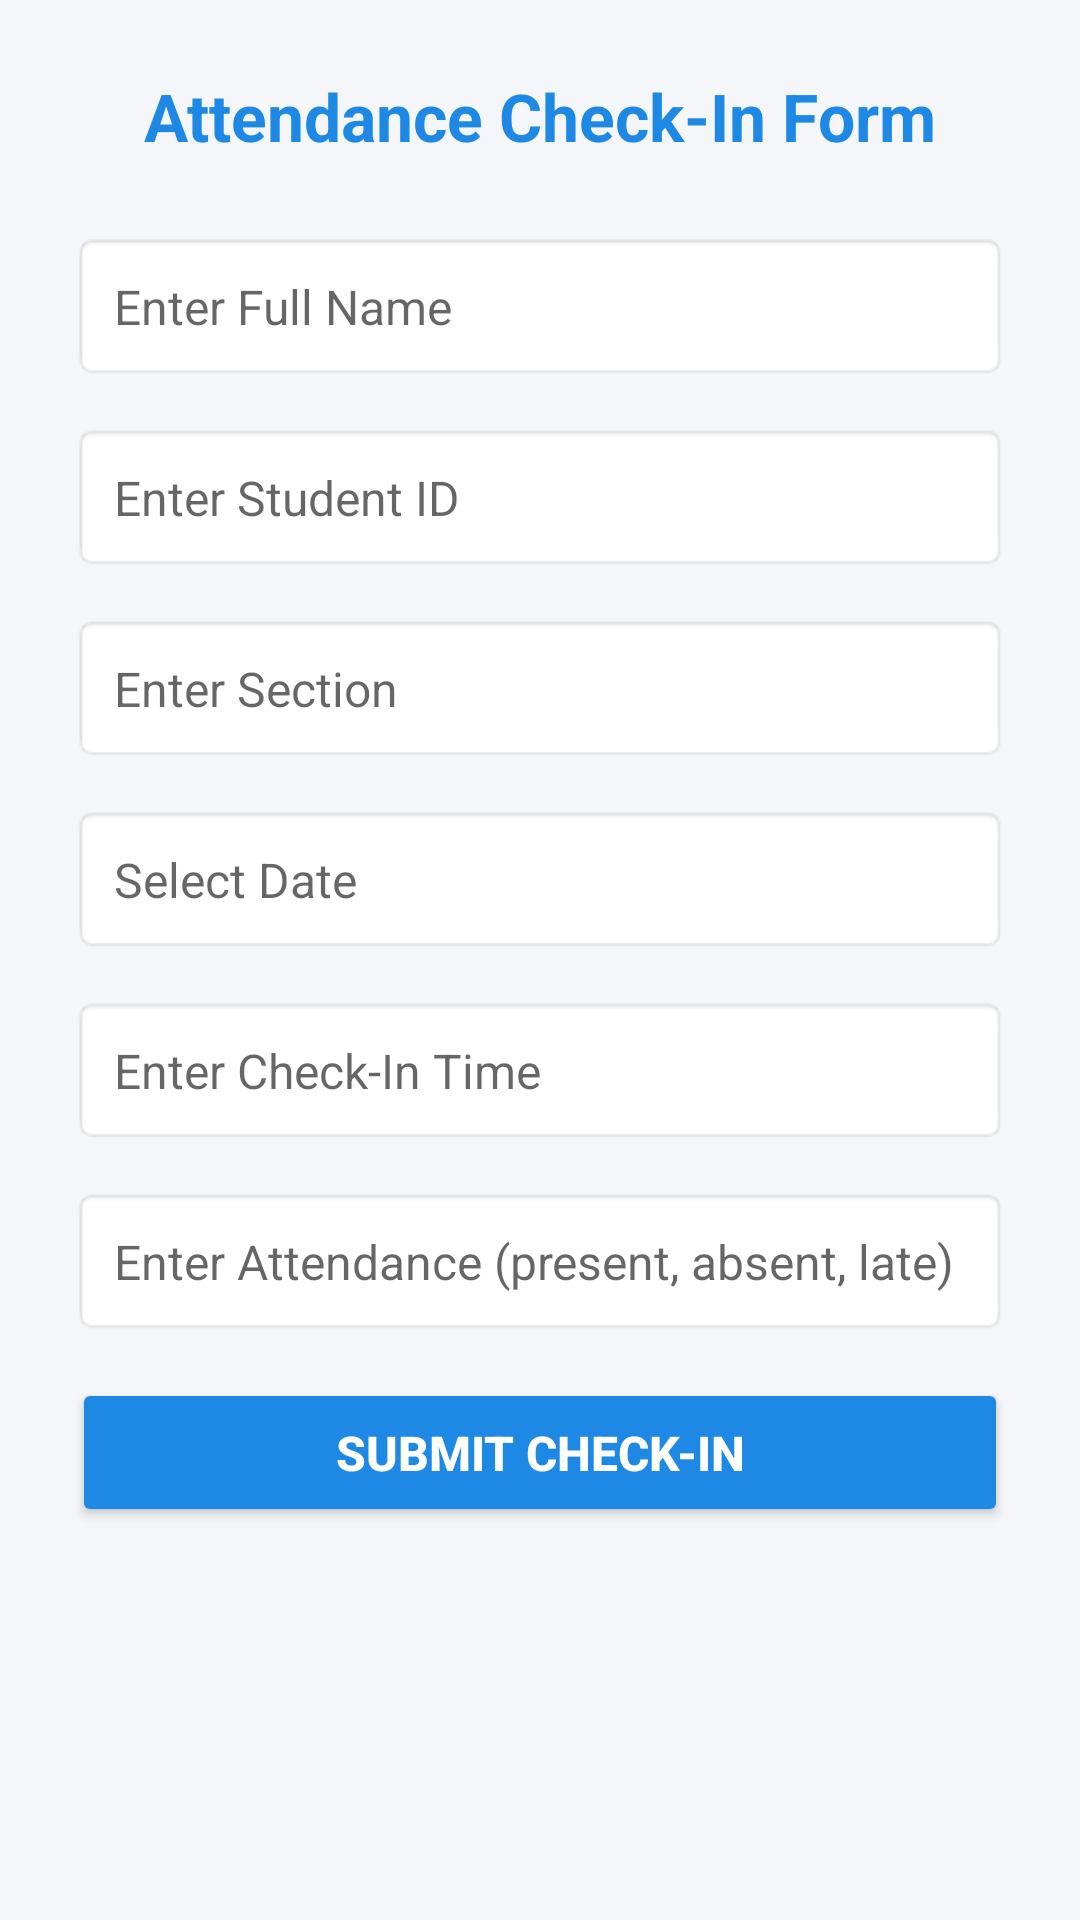

This screen was rendered from an Android layout file. Write that file and the resources it references.
<!-- AndroidManifest.xml: application theme Theme.Bippsqr2 -->
<!-- res/layout/attendancecheckindata.xml -->
<?xml version="1.0" encoding="utf-8"?>
<ScrollView xmlns:android="http://schemas.android.com/apk/res/android"
    android:layout_width="match_parent"
    android:layout_height="match_parent"
    android:background="#F4F6F9"
    android:fillViewport="true">

    <LinearLayout
        android:layout_width="match_parent"
        android:layout_height="wrap_content"
        android:orientation="vertical"
        android:padding="24dp">

        
        <TextView
            android:layout_width="wrap_content"
            android:layout_height="wrap_content"
            android:layout_gravity="center_horizontal"
            android:layout_marginBottom="24dp"
            android:text="Attendance Check-In Form"
            android:textColor="#1E88E5"
            android:textSize="22sp"
            android:textStyle="bold" />

        
        <EditText
            android:id="@+id/StudentName"
            android:layout_width="match_parent"
            android:layout_height="wrap_content"
            android:layout_marginBottom="14dp"
            android:background="@android:drawable/editbox_background_normal"
            android:hint="Enter Full Name"
            android:inputType="textPersonName"
            android:padding="14dp"
            android:textSize="16sp" />

        
        <EditText
            android:id="@+id/StudentID"
            android:layout_width="match_parent"
            android:layout_height="wrap_content"
            android:layout_marginBottom="14dp"
            android:background="@android:drawable/editbox_background_normal"
            android:hint="Enter Student ID"
            android:inputType="text"
            android:padding="14dp"
            android:textSize="16sp" />

        
        <EditText
            android:id="@+id/Section"
            android:layout_width="match_parent"
            android:layout_height="wrap_content"
            android:layout_marginBottom="14dp"
            android:background="@android:drawable/editbox_background_normal"
            android:hint="Enter Section"
            android:inputType="text"
            android:padding="14dp"
            android:textSize="16sp" />

        
        <EditText
            android:id="@+id/Date"
            android:layout_width="match_parent"
            android:layout_height="wrap_content"
            android:layout_marginBottom="14dp"
            android:background="@android:drawable/editbox_background_normal"
            android:hint="Select Date"
            android:focusable="false"
            android:clickable="true"
            android:inputType="none"
            android:padding="14dp"
            android:textSize="16sp" />

        
        <EditText
            android:id="@+id/CheckInTime"
            android:layout_width="match_parent"
            android:layout_height="wrap_content"
            android:layout_marginBottom="14dp"
            android:background="@android:drawable/editbox_background_normal"
            android:hint="Enter Check-In Time"
            android:inputType="time"
            android:padding="14dp"
            android:textSize="16sp" />

        
        <EditText
            android:id="@+id/AttendanceStatus"
            android:layout_width="match_parent"
            android:layout_height="wrap_content"
            android:layout_marginBottom="14dp"
            android:background="@android:drawable/editbox_background_normal"
            android:hint="Enter Attendance (present, absent, late)"
            android:inputType="text"
            android:padding="14dp"
            android:textSize="16sp" />


        
        <Button
            android:id="@+id/btnSubmitCheckIn"
            android:layout_width="match_parent"
            android:layout_height="wrap_content"
            android:backgroundTint="#1E88E5"
            android:padding="14dp"
            android:text="SUBMIT CHECK-IN"
            android:textColor="@android:color/white"
            android:textSize="16sp"
            android:textStyle="bold" />

    </LinearLayout>
</ScrollView>
<!-- resources referenced by this layout -->
<resources>
  <style name="Theme.Bippsqr2" parent="Theme.MaterialComponents.DayNight.DarkActionBar">
          
          <item name="colorPrimary">@color/purple_500</item>
          <item name="colorPrimaryVariant">@color/purple_700</item>
          <item name="colorOnPrimary">@color/white</item>
          
          <item name="colorSecondary">@color/teal_200</item>
          <item name="colorSecondaryVariant">@color/teal_700</item>
          <item name="colorOnSecondary">@color/black</item>
          
          <item name="android:statusBarColor">?attr/colorPrimaryVariant</item>
          
      </style>
  <!-- not gathered from this repository: default colours our renderer supplied (Android Studio template values) -->
  <color name="purple_500">#FF6200EE</color>
  <color name="purple_700">#FF3700B3</color>
  <color name="teal_200">#FF03DAC5</color>
  <color name="teal_700">#FF018786</color>
  <color name="black">#FF000000</color>
  <color name="white">#FFFFFFFF</color>
</resources>
